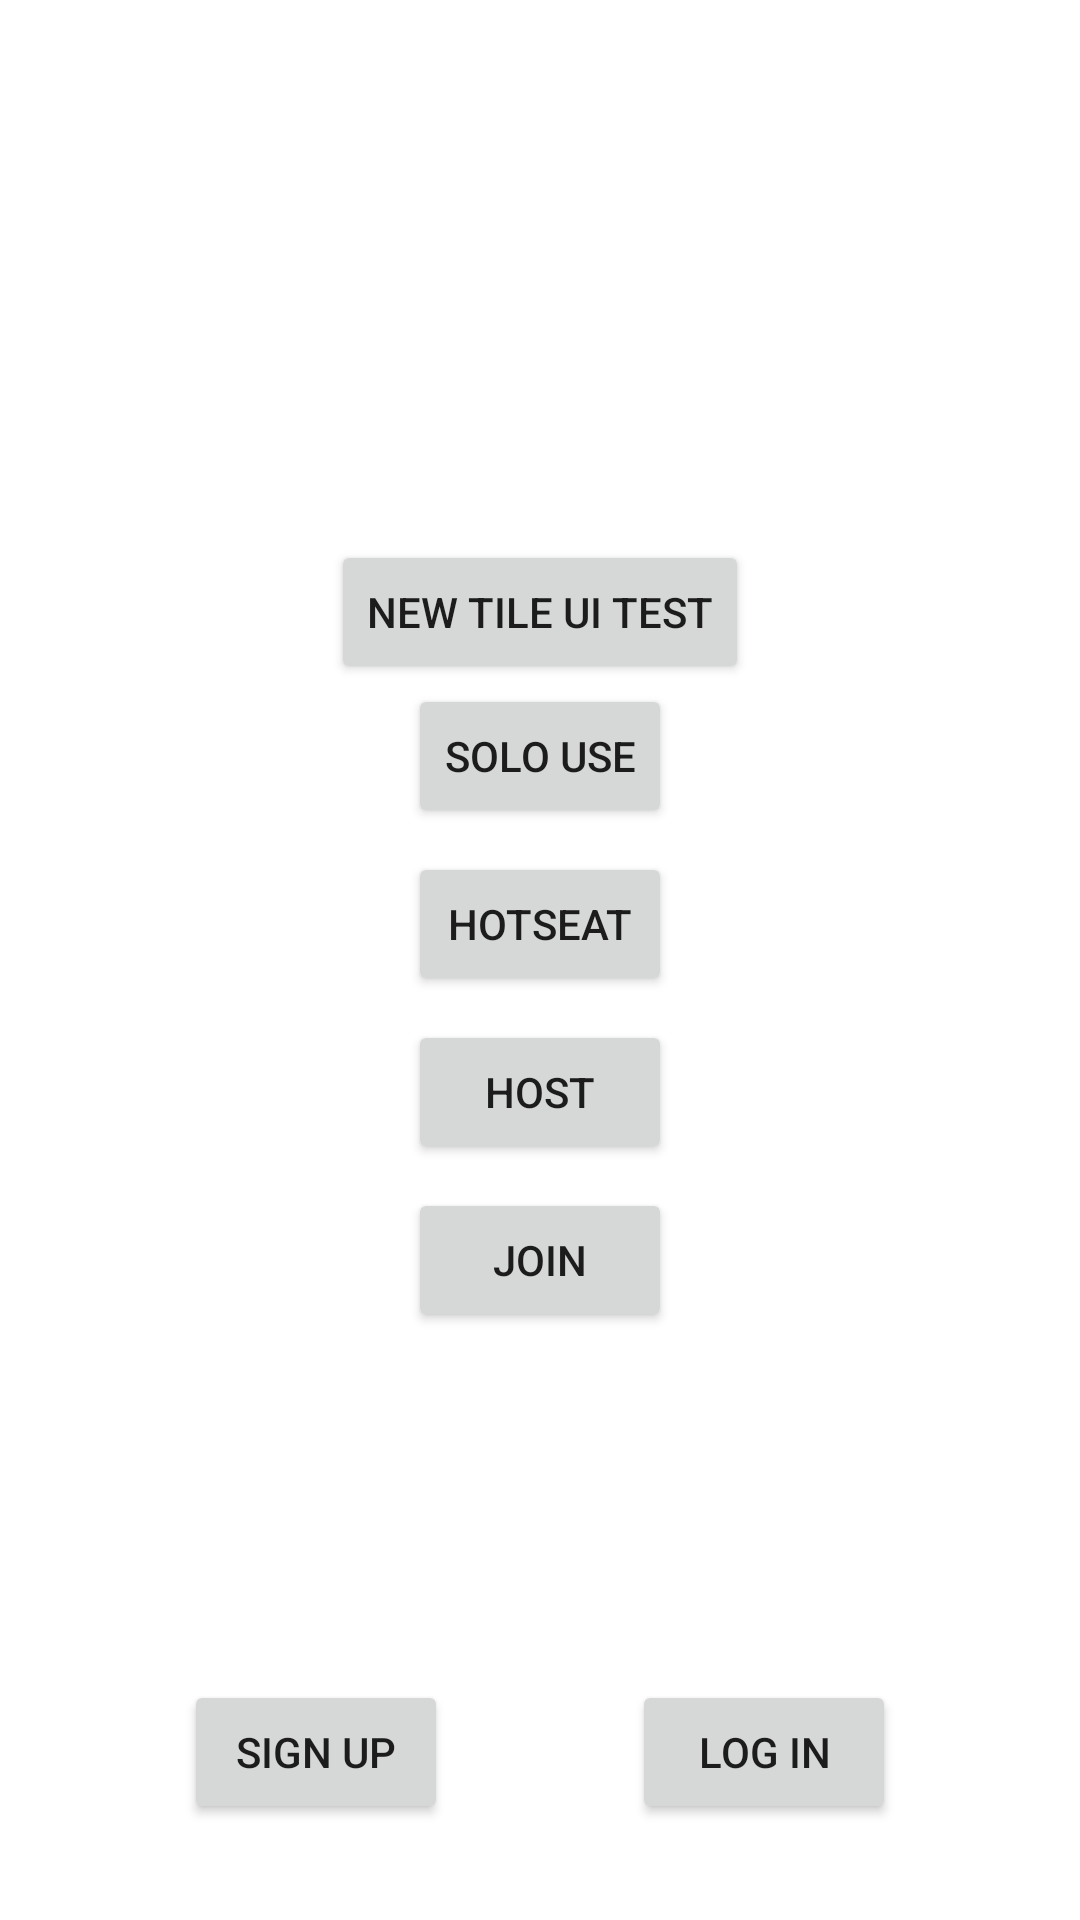

Android layout source for this screen:
<!-- AndroidManifest.xml: application theme AppTheme.NoActionBar -->
<!-- res/layout/activity_title_screen.xml -->
<?xml version="1.0" encoding="utf-8"?>
<androidx.constraintlayout.widget.ConstraintLayout xmlns:android="http://schemas.android.com/apk/res/android"
    xmlns:app="http://schemas.android.com/apk/res-auto"
    xmlns:tools="http://schemas.android.com/tools"
    android:id="@+id/mainContainer"
    android:layout_width="match_parent"
    android:layout_height="match_parent"
    tools:context=".ui.main.TitleScreen">

    <Button
        android:id="@+id/button7"
        android:layout_width="wrap_content"
        android:layout_height="wrap_content"
        android:onClick="tileUiTest"
        android:text="New tile ui test"
        app:layout_constraintBottom_toTopOf="@+id/button"
        app:layout_constraintEnd_toEndOf="parent"
        app:layout_constraintStart_toStartOf="parent" />

    <Button
        android:id="@+id/button"
        android:layout_width="wrap_content"
        android:layout_height="wrap_content"
        android:layout_marginBottom="8dp"
        android:onClick="startSoloGame"
        android:text="Solo use"
        app:layout_constraintBottom_toTopOf="@+id/button2"
        app:layout_constraintEnd_toEndOf="parent"
        app:layout_constraintStart_toStartOf="parent" />

    <Button
        android:id="@+id/button2"
        android:layout_width="wrap_content"
        android:layout_height="wrap_content"
        android:onClick="startHotSeat"
        android:text="Hotseat"
        app:layout_constraintBottom_toBottomOf="parent"
        app:layout_constraintEnd_toEndOf="parent"
        app:layout_constraintStart_toStartOf="parent"
        app:layout_constraintTop_toTopOf="parent"
        app:layout_constraintVertical_bias="0.48000002" />

    <Button
        android:id="@+id/button3"
        android:layout_width="wrap_content"
        android:layout_height="wrap_content"
        android:layout_marginTop="8dp"
        android:onClick="hostServerGame"
        android:text="Host"
        app:layout_constraintEnd_toEndOf="parent"
        app:layout_constraintStart_toStartOf="parent"
        app:layout_constraintTop_toBottomOf="@+id/button2" />

    <Button
        android:id="@+id/button4"
        android:layout_width="wrap_content"
        android:layout_height="wrap_content"
        android:layout_marginBottom="32dp"
        android:onClick="signUp"
        android:text="Sign Up"
        app:layout_constraintBottom_toBottomOf="parent"
        app:layout_constraintEnd_toStartOf="@+id/button5"
        app:layout_constraintHorizontal_bias="0.5"
        app:layout_constraintStart_toStartOf="parent"
        app:layout_constraintTop_toTopOf="parent"
        app:layout_constraintVertical_bias="1.0" />

    <Button
        android:id="@+id/button5"
        android:layout_width="wrap_content"
        android:layout_height="wrap_content"
        android:layout_marginBottom="32dp"
        android:onClick="logIn"
        android:text="Log In"
        app:layout_constraintBottom_toBottomOf="parent"
        app:layout_constraintEnd_toEndOf="parent"
        app:layout_constraintHorizontal_bias="0.5"
        app:layout_constraintStart_toEndOf="@+id/button4"
        app:layout_constraintTop_toTopOf="parent"
        app:layout_constraintVertical_bias="1.0" />

    <TextView
        android:id="@+id/textView"
        android:layout_width="wrap_content"
        android:layout_height="wrap_content"
        android:layout_marginBottom="32dp"
        android:text="TextView"
        app:layout_constraintBottom_toTopOf="@+id/button4"
        app:layout_constraintEnd_toEndOf="parent"
        app:layout_constraintStart_toStartOf="parent"
        app:layout_constraintTop_toTopOf="parent"
        app:layout_constraintVertical_bias="1.0" />

    <TextView
        android:id="@+id/textView3"
        android:layout_width="wrap_content"
        android:layout_height="wrap_content"
        android:layout_marginBottom="8dp"
        android:text="Current user:"
        app:layout_constraintBottom_toTopOf="@+id/textView"
        app:layout_constraintEnd_toEndOf="parent"
        app:layout_constraintStart_toStartOf="parent" />

    <Button
        android:id="@+id/button6"
        android:layout_width="wrap_content"
        android:layout_height="wrap_content"
        android:layout_marginTop="8dp"
        android:onClick="joinServerGame"
        android:text="Join"
        app:layout_constraintEnd_toEndOf="parent"
        app:layout_constraintStart_toStartOf="parent"
        app:layout_constraintTop_toBottomOf="@+id/button3" />

    <FrameLayout
        android:id="@+id/fragmentContainer"
        android:layout_width="match_parent"
        android:layout_height="match_parent"
        android:background="#FFFFFF"
        app:layout_constraintBottom_toBottomOf="parent"
        app:layout_constraintEnd_toEndOf="parent"
        app:layout_constraintStart_toStartOf="parent"
        app:layout_constraintTop_toTopOf="parent">

    </FrameLayout>
</androidx.constraintlayout.widget.ConstraintLayout>
<!-- resources referenced by this layout -->
<resources>
  <style name="AppTheme.NoActionBar" parent="Theme.AppCompat.DayNight.NoActionBar">
          <item name="android:activityOpenExitAnimation">@null</item>
          <item name="android:windowAnimationStyle">@null</item>
          <item name="colorPrimary">@color/colorPrimary</item>
          <item name="colorPrimaryDark">@color/colorPrimaryDark</item>
          <item name="colorAccent">@color/colorAccent</item>
      </style>
  <color name="colorPrimary">#EE8F46</color>
  <color name="colorPrimaryDark">#6D3310</color>
  <color name="colorAccent">#FFE32C</color>
</resources>
